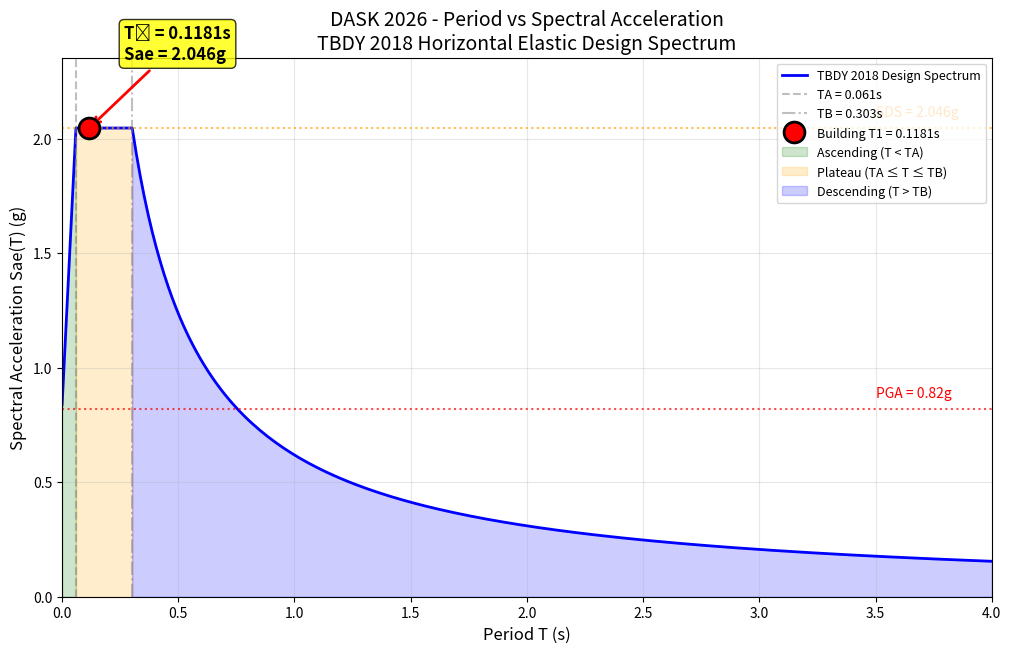

Source code (Python): (Note: this script raises an exception after producing the figure.)
"""
DASK 2026 Twin Towers - Stiffening Analysis
Core + Bracing only (no outrigger system)
Weight limit: 1.4 kg for 2 towers + bridges
"""

import numpy as np
import pandas as pd
import matplotlib.pyplot as plt
import os

print("=" * 70)
print("DASK 2026 - STIFFENING ANALYSIS (Core + Bracing)")
print("=" * 70)

# ============================================
# CURRENT MODEL STATE (from twin_towers.ipynb)
# ============================================
current_state = {
    'nodes': 796,
    'elements': 2768,
    'total_length_mm': 239459,
    'weight_limit_kg': 1.40,
    'height_mm': 1530,
    'T1_s': 0.1181,          # Fundamental period (Y-direction)
    'max_drift_mm': 369.2,
    'drift_ratio': 0.241,
    'target_drift': 0.02,    # 2% typical limit
    'target_drift_mm': 30.6,
}

# Material properties
balsa = {
    'E_MPa': 3500,
    'rho_kg_m3': 160,      # Typical balsa density
    'section_mm': 6,
    'A_mm2': 36,           # 6mm x 6mm
    'I_mm4': 108,          # (6^4)/12
}

# Calculate current weight
current_weight_kg = current_state['total_length_mm'] * balsa['A_mm2'] * balsa['rho_kg_m3'] / 1e9
current_state['weight_kg'] = current_weight_kg

print("\n--- CURRENT STATE ---")
print(f"  Total elements: {current_state['elements']}")
print(f"  Total length: {current_state['total_length_mm']:,.0f} mm")
print(f"  Current weight: {current_weight_kg:.3f} kg")
print(f"  Weight limit: {current_state['weight_limit_kg']:.2f} kg")
print(f"  Weight margin: {(current_state['weight_limit_kg'] - current_weight_kg)*1000:.0f} g")
print(f"  Building height: {current_state['height_mm']:.0f} mm")
print(f"  Fundamental period: {current_state['T1_s']:.4f} s")

# Check weight compliance
if current_weight_kg <= current_state['weight_limit_kg']:
    print(f"\n  ✓ Weight OK: {current_weight_kg:.3f} kg ≤ {current_state['weight_limit_kg']:.2f} kg")
else:
    print(f"\n  ✗ OVERWEIGHT: {current_weight_kg:.3f} kg > {current_state['weight_limit_kg']:.2f} kg")
    excess = (current_weight_kg - current_state['weight_limit_kg']) * 1000
    print(f"    Need to remove: {excess:.0f} g")

# ============================================
# DASK 2026 DESIGN SPECTRUM - Sae(T)
# TBDY 2018 Horizontal Elastic Design Spectrum
# ============================================
print("\n" + "=" * 70)
print("DASK 2026 DESIGN SPECTRUM ANALYSIS")
print("=" * 70)

# DASK 2026 Spectrum Parameters (from şartname)
# Site: Istanbul Technical University (ITU)
# Ground motion: PGA = 0.82g (maximum spectral acceleration)
SDS = 2.046    # Short period design spectral acceleration (g)
SD1 = 0.619    # 1-second design spectral acceleration (g)
TA = 0.2 * SD1 / SDS   # Corner period TA
TB = SD1 / SDS         # Corner period TB
TL = 6.0               # Long period limit

# PGA for DASK 2026
PGA = 0.82  # g

print(f"\nSpectrum Parameters (TBDY 2018):")
print(f"  SDS = {SDS:.3f} g")
print(f"  SD1 = {SD1:.3f} g")
print(f"  TA  = {TA:.3f} s")
print(f"  TB  = {TB:.3f} s")
print(f"  TL  = {TL:.1f} s")
print(f"  PGA = {PGA:.2f} g")

def Sae(T):
    """
    TBDY 2018 Horizontal Elastic Design Spectrum
    Returns: Sae(T) in units of g
    """
    if T < TA:
        return SDS * (0.4 + 0.6 * T / TA)
    elif T <= TB:
        return SDS
    elif T <= TL:
        return SD1 / T
    else:
        return SD1 * TL / (T * T)

# Generate spectrum curve
T_range = np.concatenate([
    np.linspace(0.001, TA, 20),
    np.linspace(TA, TB, 30),
    np.linspace(TB, 2.0, 100),
    np.linspace(2.0, 4.0, 50)
])
T_range = np.unique(np.sort(T_range))
Sae_values = np.array([Sae(T) for T in T_range])

# Building period and corresponding spectral acceleration
T_building = current_state['T1_s']
Sae_building = Sae(T_building)

print(f"\nBuilding Dynamic Properties:")
print(f"  Fundamental Period T1 = {T_building:.4f} s")
print(f"  Spectral Acceleration Sae(T1) = {Sae_building:.3f} g")

# Determine spectrum region
if T_building < TA:
    region = "ASCENDING BRANCH (T < TA)"
    region_desc = "Period increases → Sae increases"
elif T_building <= TB:
    region = "PLATEAU (TA ≤ T ≤ TB)"
    region_desc = "Maximum spectral acceleration (Sae = SDS)"
else:
    region = "DESCENDING BRANCH (T > TB)"
    region_desc = "Period increases → Sae decreases (velocity-controlled)"

print(f"\n  Spectrum Region: {region}")
print(f"  Implication: {region_desc}")

# ============================================
# PERIOD vs Sae(T) PLOT
# ============================================
fig, ax = plt.subplots(1, 1, figsize=(12, 7))

# Plot spectrum curve
ax.plot(T_range, Sae_values, 'b-', linewidth=2, label='TBDY 2018 Design Spectrum')

# Mark corner periods
ax.axvline(x=TA, color='gray', linestyle='--', alpha=0.5, label=f'TA = {TA:.3f}s')
ax.axvline(x=TB, color='gray', linestyle='-.', alpha=0.5, label=f'TB = {TB:.3f}s')

# Mark building period
ax.plot(T_building, Sae_building, 'ro', markersize=15, markeredgecolor='black',
        markeredgewidth=2, zorder=5, label=f'Building T1 = {T_building:.4f}s')

# Add annotation for building
ax.annotate(f'T₁ = {T_building:.4f}s\nSae = {Sae_building:.3f}g',
            xy=(T_building, Sae_building),
            xytext=(T_building + 0.15, Sae_building + 0.3),
            fontsize=12, fontweight='bold',
            arrowprops=dict(arrowstyle='->', color='red', lw=2),
            bbox=dict(boxstyle='round,pad=0.3', facecolor='yellow', alpha=0.8))

# Fill regions
ax.fill_between(T_range[T_range <= TA], 0, Sae_values[T_range <= TA],
                alpha=0.2, color='green', label='Ascending (T < TA)')
ax.fill_between(T_range[(T_range >= TA) & (T_range <= TB)], 0,
                Sae_values[(T_range >= TA) & (T_range <= TB)],
                alpha=0.2, color='orange', label='Plateau (TA ≤ T ≤ TB)')
ax.fill_between(T_range[T_range >= TB], 0, Sae_values[T_range >= TB],
                alpha=0.2, color='blue', label='Descending (T > TB)')

# Mark SDS and PGA
ax.axhline(y=SDS, color='orange', linestyle=':', alpha=0.7)
ax.text(3.5, SDS + 0.05, f'SDS = {SDS:.3f}g', fontsize=10, color='darkorange')

ax.axhline(y=PGA, color='red', linestyle=':', alpha=0.7)
ax.text(3.5, PGA + 0.05, f'PGA = {PGA:.2f}g', fontsize=10, color='red')

ax.set_xlabel('Period T (s)', fontsize=12)
ax.set_ylabel('Spectral Acceleration Sae(T) (g)', fontsize=12)
ax.set_title('DASK 2026 - Period vs Spectral Acceleration\nTBDY 2018 Horizontal Elastic Design Spectrum', fontsize=14)
ax.set_xlim(0, 4)
ax.set_ylim(0, max(Sae_values) * 1.15)
ax.grid(True, alpha=0.3)
ax.legend(loc='upper right', fontsize=9)

# Save plot
output_dir = os.path.join(os.path.dirname(os.path.dirname(__file__)), 'results', 'visualizations')
os.makedirs(output_dir, exist_ok=True)
plt.tight_layout()
plt.savefig(os.path.join(output_dir, 'period_vs_sae_spectrum.png'), dpi=150, bbox_inches='tight')
print(f"\nSpectrum plot saved to: period_vs_sae_spectrum.png")

plt.show()

# ============================================
# STIFFENING OPTIONS (Core + Bracing only)
# ============================================
print("\n" + "=" * 70)
print("STIFFENING OPTIONS ANALYSIS (Core + Bracing Only)")
print("=" * 70)

# Stiffness ratio needed
stiffness_ratio = current_state['max_drift_mm'] / current_state['target_drift_mm']
print(f"\n  Required stiffness increase: {stiffness_ratio:.1f}x")

# Option 1: Add Y-direction braces
print("\n--- OPTION 1: ADD Y-DIRECTION BRACES ---")
y_brace_data = {
    'description': 'Add continuous X-braces on short faces (Y-direction)',
    'new_length_mm': 26 * 2 * 72 * 2,  # 26 floors, 2 bays Y, diagonal ~72mm, 2 towers
    'element_count': 26 * 2 * 2,       # 26 floors, 2 bays, 2 towers
}
y_brace_data['weight_g'] = y_brace_data['new_length_mm'] * balsa['A_mm2'] * balsa['rho_kg_m3'] / 1e6
y_brace_data['stiffness_increase'] = 1.5

print(f"  Added elements: {y_brace_data['element_count']}")
print(f"  Added length: {y_brace_data['new_length_mm']:,.0f} mm")
print(f"  Added weight: {y_brace_data['weight_g']:.1f} g")
print(f"  Est. stiffness increase: {y_brace_data['stiffness_increase']:.1f}x in Y-direction")

# Option 2: Stiffen bridges
print("\n--- OPTION 2: STIFFEN BRIDGE CONNECTIONS ---")
bridge_data = {
    'description': 'Double bridge elements at floors 6, 12, 18',
    'new_length_mm': 80 * 4 * 8,  # gap=80mm, 4 beams x 8 bridges
    'element_count': 32,
}
bridge_data['weight_g'] = bridge_data['new_length_mm'] * balsa['A_mm2'] * balsa['rho_kg_m3'] / 1e6
bridge_data['torsion_reduction'] = 0.7

print(f"  Added elements: {bridge_data['element_count']}")
print(f"  Added length: {bridge_data['new_length_mm']:,.0f} mm")
print(f"  Added weight: {bridge_data['weight_g']:.1f} g")
print(f"  Est. torsion reduction: {(1-bridge_data['torsion_reduction'])*100:.0f}%")

# Option 3: Increase section size at base
print("\n--- OPTION 3: LARGER BASE SECTION (8x8mm) ---")
base_section_data = {
    'description': 'Use 8x8mm section for ground floor columns',
    'A_new_mm2': 64,
    'I_new_mm4': 341.33,
    'columns_affected': 36,       # Base columns (18 per tower)
    'column_height_mm': 90,
}
base_section_data['old_weight_g'] = base_section_data['columns_affected'] * base_section_data['column_height_mm'] * balsa['A_mm2'] * balsa['rho_kg_m3'] / 1e6
base_section_data['new_weight_g'] = base_section_data['columns_affected'] * base_section_data['column_height_mm'] * base_section_data['A_new_mm2'] * balsa['rho_kg_m3'] / 1e6
base_section_data['weight_diff_g'] = base_section_data['new_weight_g'] - base_section_data['old_weight_g']
base_section_data['I_ratio'] = base_section_data['I_new_mm4'] / balsa['I_mm4']
base_section_data['stress_reduction'] = 1 / base_section_data['I_ratio']

print(f"  Section: 6x6mm -> 8x8mm")
print(f"  Columns affected: {base_section_data['columns_affected']}")
print(f"  Weight change: +{base_section_data['weight_diff_g']:.1f} g")
print(f"  Moment of inertia increase: {base_section_data['I_ratio']:.1f}x")
print(f"  Base stress reduction: {(1-base_section_data['stress_reduction'])*100:.0f}%")

# Option 4: Add core shear walls (braces)
print("\n--- OPTION 4: ADD CORE X-BRACES ---")
core_brace_data = {
    'description': 'Add X-pattern in core at every 3 floors',
    'floors': list(range(1, 26, 3)),
    'x_patterns_per_floor': 4,  # 2 per tower, 2 directions
}
core_brace_data['element_count'] = len(core_brace_data['floors']) * core_brace_data['x_patterns_per_floor'] * 2
core_brace_data['diagonal_mm'] = 68
core_brace_data['new_length_mm'] = core_brace_data['element_count'] * core_brace_data['diagonal_mm']
core_brace_data['weight_g'] = core_brace_data['new_length_mm'] * balsa['A_mm2'] * balsa['rho_kg_m3'] / 1e6
core_brace_data['stiffness_increase'] = 1.4

print(f"  Core X-braces at floors: {core_brace_data['floors']}")
print(f"  Added elements: {core_brace_data['element_count']}")
print(f"  Added weight: {core_brace_data['weight_g']:.1f} g")
print(f"  Est. stiffness increase: {core_brace_data['stiffness_increase']:.1f}x")

# ============================================
# WEIGHT BUDGET ANALYSIS
# ============================================
print("\n" + "=" * 70)
print("WEIGHT BUDGET ANALYSIS")
print("=" * 70)

weight_limit = current_state['weight_limit_kg'] * 1000  # g
current_weight = current_weight_kg * 1000  # g

print(f"\n  Weight limit:  {weight_limit:.0f} g")
print(f"  Current weight: {current_weight:.1f} g")
print(f"  Available:      {weight_limit - current_weight:.1f} g")

# Check if options fit in budget
print(f"\n  Option breakdown:")
options_weight = {
    'Y-braces': y_brace_data['weight_g'],
    'Bridge reinforcement': bridge_data['weight_g'],
    'Base section upgrade': base_section_data['weight_diff_g'],
    'Core X-braces': core_brace_data['weight_g'],
}

cumulative = current_weight
for option, weight in options_weight.items():
    cumulative += weight
    status = "✓" if cumulative <= weight_limit else "✗"
    print(f"    {status} +{option}: {weight:.1f}g → Total: {cumulative:.1f}g")

# ============================================
# RECOMMENDATIONS
# ============================================
print("\n" + "=" * 70)
print("RECOMMENDATIONS SUMMARY")
print("=" * 70)

# Combined strategy (within budget)
total_added_weight = (
    y_brace_data['weight_g'] +
    bridge_data['weight_g'] +
    base_section_data['weight_diff_g']
)
new_weight = current_weight + total_added_weight

print(f"\n  RECOMMENDED STIFFENING PACKAGE:")
print(f"    - Add Y-direction braces: +{y_brace_data['weight_g']:.0f} g")
print(f"    - Stiffen bridges: +{bridge_data['weight_g']:.0f} g")
print(f"    - Larger base section: +{base_section_data['weight_diff_g']:.0f} g")
print(f"    ---------------------------------")
print(f"    Total added: {total_added_weight:.0f} g")
print(f"\n  New total weight: {new_weight:.0f} g = {new_weight/1000:.3f} kg")
print(f"  Weight limit: {weight_limit:.0f} g")
print(f"  Margin: {weight_limit - new_weight:.0f} g")

# Period implication
if T_building < TA:
    position_text = f"T1 = {T_building:.4f}s falls in the ASCENDING branch (T < TA = {TA:.3f}s)"
    implication_text = "Located in region where Sae INCREASES with period"
elif T_building <= TB:
    position_text = f"T1 = {T_building:.4f}s falls in the PLATEAU region (TA < T < TB)"
    implication_text = "Located at MAXIMUM spectral acceleration (Sae = SDS)"
else:
    position_text = f"T1 = {T_building:.4f}s falls in the DESCENDING branch (T > TB = {TB:.3f}s)"
    implication_text = "Located in region where Sae DECREASES with period"

print(f"""
PERIOD vs SPECTRAL ACCELERATION ANALYSIS:
=========================================
Building Period: T1 = {T_building:.4f} s
Spectral Region: {region}

Current position on spectrum:
  - {position_text}
  - Sae(T1) = {Sae_building:.3f}g

Structural Implications:
  - Building period is relatively short for the spectrum
  - {implication_text}
  - Current Sae is {Sae_building/SDS*100:.1f}% of maximum plateau value (SDS)

Design Considerations:
  - For seismic design: short period = high accelerations but low displacements
  - The building experiences {Sae_building:.3f}g spectral acceleration
  - Base shear will be proportional to Sae(T) × building mass
""")

# Save summary data
output_dir = os.path.join(os.path.dirname(os.path.dirname(__file__)), 'results', 'data')
os.makedirs(output_dir, exist_ok=True)

summary_data = {
    'option': ['Y-braces', 'Bridges', 'Base section', 'Core braces'],
    'weight_g': [
        y_brace_data['weight_g'],
        bridge_data['weight_g'],
        base_section_data['weight_diff_g'],
        core_brace_data['weight_g']
    ],
    'effect': [
        f"{y_brace_data['stiffness_increase']:.1f}x Y-stiffness",
        f"{(1-bridge_data['torsion_reduction'])*100:.0f}% torsion reduction",
        f"{(1-base_section_data['stress_reduction'])*100:.0f}% base stress reduction",
        f"{core_brace_data['stiffness_increase']:.1f}x stiffness"
    ],
    'priority': [1, 1, 1, 2]
}

df = pd.DataFrame(summary_data)
df.to_csv(os.path.join(output_dir, 'stiffening_options.csv'), index=False)
print(f"\nSummary saved to: stiffening_options.csv")

# Save spectrum data
spectrum_df = pd.DataFrame({
    'T_s': T_range,
    'Sae_g': Sae_values
})
spectrum_df.to_csv(os.path.join(output_dir, 'design_spectrum.csv'), index=False)
print(f"Spectrum data saved to: design_spectrum.csv")

# ============================================
# WEIGHT TABLE FOR DIFFERENT BALSA DENSITIES
# ============================================
print("\n" + "=" * 70)
print("WEIGHT vs BALSA DENSITY")
print("=" * 70)

densities = [100, 120, 140, 160, 180, 200]
weights = []

for rho in densities:
    weight = current_state['total_length_mm'] * balsa['A_mm2'] * rho / 1e9
    weights.append({
        'Density (kg/m³)': rho,
        'Weight (g)': weight * 1000,
        'Weight (kg)': weight,
        'Status': '✓ OK' if weight <= current_state['weight_limit_kg'] else '✗ OVER'
    })

weight_df = pd.DataFrame(weights)
print(f"\nTotal element length: {current_state['total_length_mm']:,.0f} mm")
print(f"Section: {balsa['section_mm']:.0f}mm × {balsa['section_mm']:.0f}mm (A = {balsa['A_mm2']} mm²)")
print(f"Weight limit: {current_state['weight_limit_kg']} kg")
print()
print(weight_df.to_string(index=False))

# Maximum allowable density
max_density = current_state['weight_limit_kg'] * 1e9 / (current_state['total_length_mm'] * balsa['A_mm2'])
print(f"\nMaximum allowable balsa density: {max_density:.0f} kg/m³")
